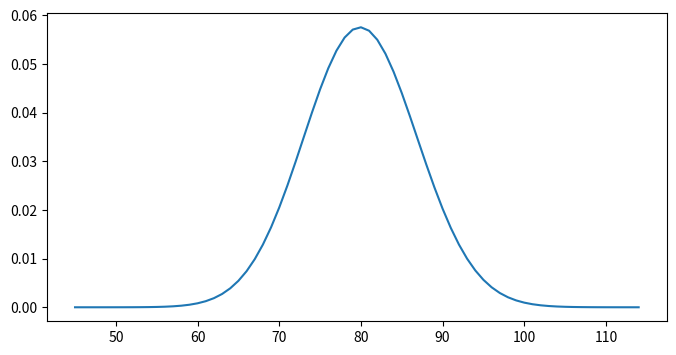
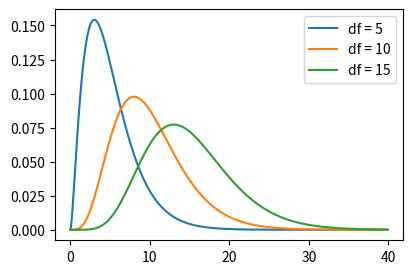
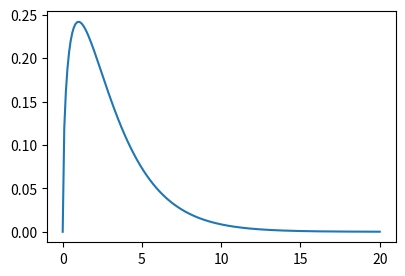

Source code (Python) for these figures, in order:
import numpy as np
import pandas as pd
import scipy.stats
import matplotlib.pyplot as plt

size = 200
prob = [1/4, 1/4, 1/4, 1/4]
np.random.multinomial(size, prob)

probabilities = pd.Series([0.25, 0.25, 0.25, 0.25], 
                          index=["clubs", "diamonds", "hearts", "spades"])

expected = 200 * probabilities
expected

observed = pd.Series([35, 51, 64, 50], index=["clubs", "diamonds", "hearts", "spades"])
observed - expected

(observed - expected)**2 / expected

### Goodness of fit statistic
sum((observed - expected)**2 / expected)

N = 200
p = 0.4

np.random.binomial(N, p)

x_axis = np.arange(45, 115)
y_axis = scipy.stats.binom.pmf(x_axis, N, p)

plt.figure(figsize=(8, 4))
plt.plot(x_axis, y_axis);

scipy.stats.chi2(df=10).rvs()

scipy.stats.chi2(df=100).rvs(4)

x_axis = np.arange(0, 40, 0.1)
y_axis = scipy.stats.chi2(df=5).pdf(x_axis)
y2_axis = scipy.stats.chi2(df=10).pdf(x_axis)
y3_axis = scipy.stats.chi2(df=15).pdf(x_axis)

plt.figure(figsize=(4.5, 3))
plt.plot(x_axis, y_axis, label="df = 5")
plt.plot(x_axis, y2_axis, label="df = 10")
plt.plot(x_axis, y3_axis, label="df = 15")
plt.legend();

x_axis = np.arange(0, 20.1, 0.1)
y_axis = scipy.stats.chi2(df=3).pdf(x_axis)

plt.figure(figsize=(4.5, 3))
plt.plot(x_axis, y_axis);

chi2_rv = scipy.stats.chi2(df=3)

### The cdf refers to the cumulative distribution function.
### The cumulative distribution function (cdf) is the probability 
### that the variable takes a value less than or equal to x. 

chi2_rv.cdf(0)

chi2_rv.cdf(20)

print(x_axis[:10])
print(x_axis[-10:])

probs = chi2_rv.cdf(x_axis)
print(np.round(probs[:10], decimals=4))
print(np.round(probs[-10:], decimals=4))

np.where(probs > 0.95)

index = np.where(probs > 0.95)[0][0]
index

print(x_axis[index])
print(probs[index])

# ppf (percent point function) is the inverse of the cdf. 
# We can find a critical value using ppf.
# If the test statistic > critical value, reject the null, otherwise retain the null.

chi2_rv.ppf(.95)   # significance level of alpha = 0.05

# Give me the area under the upper tail instead
1 - chi2_rv.cdf(8.44)

observed

# calculate chi-square test
result = scipy.stats.chisquare(observed)
result

### Specifying different null hypothesis
result = scipy.stats.chisquare(f_obs=observed, f_exp=[40, 50, 60, 50])
result

print("chi-squared statistic =", result[0])
print("p-value =", round(result[1], 4))

print("chi-squared statistic =", result.statistic)
print("p-value =", round(result.pvalue, 4))

new_data = [50, 60, 60, 64, 66, 66, 67, 69, 70, 74, 76, 76, 77, 79, 79, 79, 81, 82, 82, 89]

np.mean(new_data)

sample_mean = np.mean(new_data)
sample_mean

mu_null = 67.5
sd_true = 9.5

N = len(new_data)
sem = sd_true / np.sqrt(N)
z_score = (sample_mean - mu_null) / sem
z_score

import scipy.stats
rv_norm = scipy.stats.norm(0, 1)
1 - rv_norm.cdf(z_score)

rv_norm.cdf(-z_score)

rv_norm.cdf(-z_score) + (1 - rv_norm.cdf(z_score))

scipy.stats.norm.interval(confidence=0.95, loc=sample_mean, scale=sem)

res = scipy.stats.ttest_1samp(new_data, popmean=67.5)
print("statistic:", round(res.statistic.item(), 3))
print("pvalue   :", round(res.pvalue.item(), 3))
print("df       :", round(res.df.item(), 1))

conf_level = 0.95
df = len(new_data) - 1
sample_mean = np.mean(new_data)
sem = scipy.stats.sem(new_data)

conf_interval = scipy.stats.t.interval(conf_level, df, sample_mean, sem)
tuple(round(x.item(), 2) for x in conf_interval)

np.random.seed(142)
data_1 = np.random.normal(1, 3, 20)
data_2 = np.random.normal(1, 3, 50)

# Student's t-test
res = scipy.stats.ttest_ind(data_1, data_2)
print("statistic:", round(res.statistic.item(), 4))
print("pvalue   :", round(res.pvalue.item(), 4))
print("df       :", round(res.df.item(), 1))

data_1 = np.random.normal(4, 0.8, 20)
data_2 = np.random.normal(1, 1.2, 50)

# Welch's t-test
res = scipy.stats.ttest_ind(data_1, data_2, equal_var=False)
print("statistic:", round(res.statistic.item(), 4))
print("pvalue   :", round(res.pvalue.item(), 4))
print("df       :", round(res.df.item(), 1))
